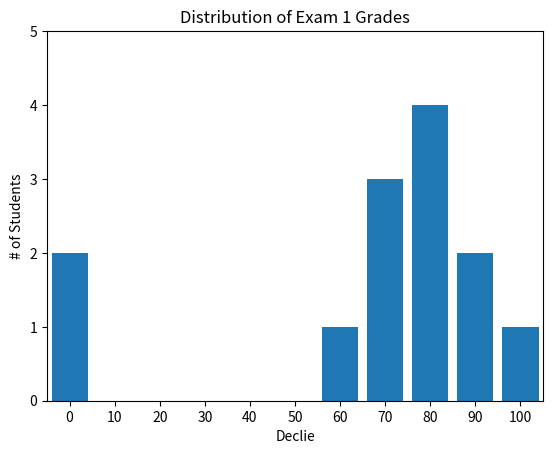

The script that saved this image:
#!/usr/bin/env python3
# -*- coding: utf-8 -*-
"""
Created on : 2018/11/02 07:58:42 JST.
Last Change: 2018/11/02 08:08:18 JST.

[redacted]
"""
from collections import Counter
import matplotlib.pyplot as plt


GRADES = [83, 95, 91, 87, 70, 0, 85, 82, 100, 67, 73, 77, 0]
decile = lambda grade: (grade // 10) * 10  # //は割り算の商を返す
temp = [decile(grade) for grade in GRADES]
counter_temp = Counter(temp)

def histogram(counter_data):
    """ 1D histogram """
    fig = plt.figure()
    ax = fig.add_subplot(111)
    ax.bar([x for x in counter_data.keys()],
           counter_data.values(), 8)  # 棒の幅を8にする
    ax.set_xlim([-5, 105])
    ax.set_ylim([0, 5])
    ax.set_xticks([10 * i for i in range(11)])  # x軸のラベル0, 10, ..., 100
    ax.set_xlabel('Declie')
    ax.set_ylabel('# of Students')
    ax.set_title('Distribution of Exam 1 Grades')
    plt.show()


if __name__ == '__main__':
    histogram(counter_data=counter_temp)
